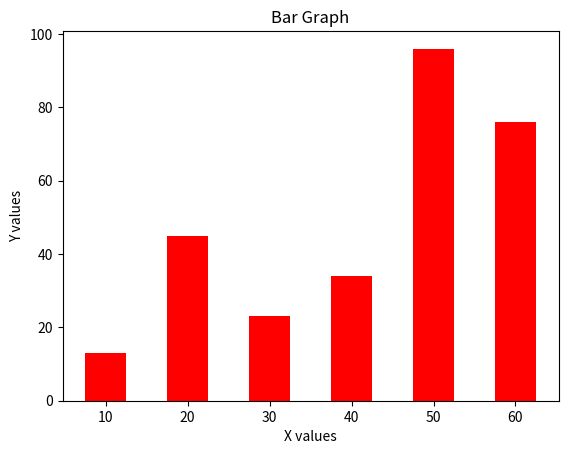

Python code for this plot:
import matplotlib.pyplot as plt

x = [10, 20, 30, 40, 50, 60]
y = [13, 45, 23, 34, 96, 76]

plt.title("Bar Graph")
plt.bar(x, y, color='red', width=5)
plt.xlabel("X values")
plt.ylabel("Y values")
plt.show()
